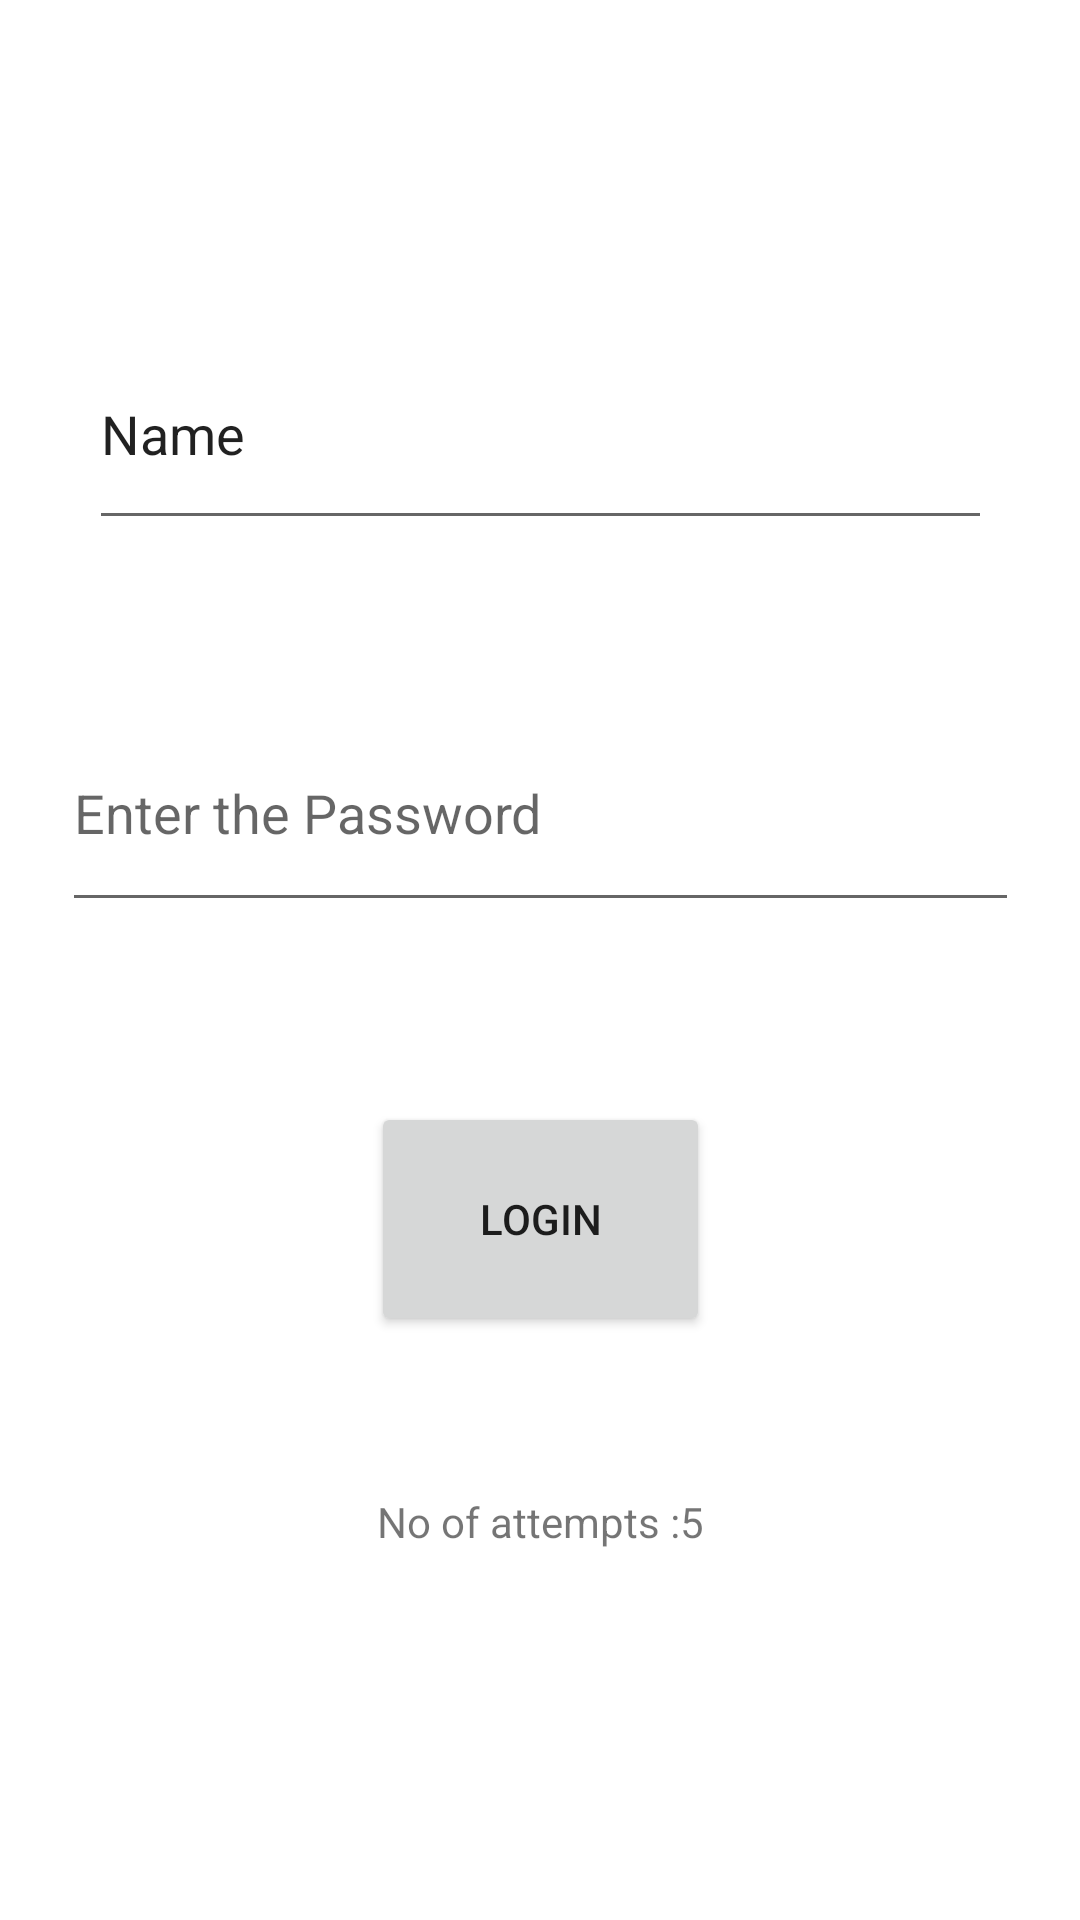

Here is an Android app screen rendered from its layout file. Give the layout XML and the strings, colors and styles it references.
<!-- AndroidManifest.xml: activity theme Theme.Login.NoActionBar -->
<!-- res/layout/activity_main.xml -->
<?xml version="1.0" encoding="utf-8"?>
<androidx.constraintlayout.widget.ConstraintLayout xmlns:android="http://schemas.android.com/apk/res/android"
    xmlns:app="http://schemas.android.com/apk/res-auto"
    xmlns:tools="http://schemas.android.com/tools"
    android:layout_width="match_parent"
    android:layout_height="match_parent"
    tools:context=".MainActivity">


    <EditText
        android:id="@+id/name"
        android:layout_width="301dp"
        android:layout_height="74dp"
        android:ems="10"
        android:inputType="textPersonName"
        android:text="Name"
        app:layout_constraintBottom_toBottomOf="parent"
        app:layout_constraintEnd_toEndOf="parent"
        app:layout_constraintStart_toStartOf="parent"
        app:layout_constraintTop_toTopOf="parent"
        app:layout_constraintVertical_bias="0.187" />

    <EditText
        android:id="@+id/pwd"
        android:layout_width="319dp"
        android:layout_height="76dp"
        android:layout_marginBottom="260dp"
        android:ems="10"
        android:hint="Enter the Password"
        android:inputType="textPassword"
        app:layout_constraintBottom_toBottomOf="parent"
        app:layout_constraintEnd_toEndOf="parent"
        app:layout_constraintStart_toStartOf="parent"
        app:layout_constraintTop_toBottomOf="@+id/name"
        app:layout_constraintVertical_bias="0.414" />

    <Button
        android:id="@+id/button"
        android:layout_width="113dp"
        android:layout_height="78dp"
        android:text="Login"
        app:layout_constraintBottom_toBottomOf="parent"
        app:layout_constraintEnd_toEndOf="parent"
        app:layout_constraintStart_toStartOf="parent"
        app:layout_constraintTop_toBottomOf="@+id/pwd"
        app:layout_constraintVertical_bias="0.235" />

    <TextView
        android:id="@+id/textView"
        android:layout_width="358dp"
        android:layout_height="45dp"
        android:text="No of attempts :5"
        android:gravity="center"
        app:layout_constraintBottom_toBottomOf="parent"
        app:layout_constraintEnd_toEndOf="parent"
        app:layout_constraintHorizontal_bias="0.498"
        app:layout_constraintStart_toStartOf="parent"
        app:layout_constraintTop_toBottomOf="@+id/button"
        app:layout_constraintVertical_bias="0.263" />
</androidx.constraintlayout.widget.ConstraintLayout>
<!-- resources referenced by this layout -->
<resources>
  <style name="Theme.Login.NoActionBar">
          <item name="windowActionBar">false</item>
          <item name="windowNoTitle">true</item>
      </style>
</resources>
